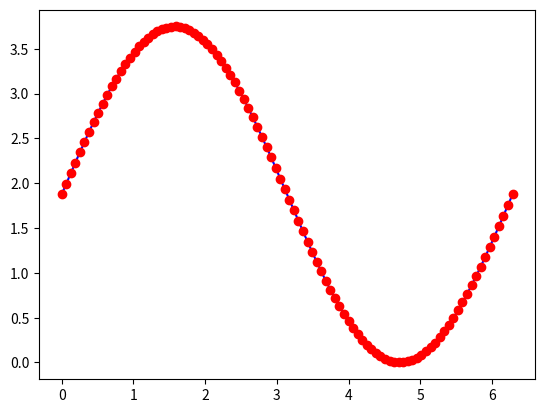

Here is the Python script that generated this plot: (Note: this script raises an exception after producing the figure.)
# ÖRNEKLEME
import numpy as np
import matplotlib.pyplot as plt

sf      = 100                    # kaç örnek alınacak

pi_n    = 1                     # grafikteki pi sayısı
A       = 1                     # grafiğin dikey öteleme miktarı
Gmin    = 0                     # grafiğin min değeri    
Glen    = 3.75                  # grafiğin dikey büyüklüğü
Gmax    = Gmin + Glen
scale   = Glen/2.               # ölçekleme parametresi

x   = np.linspace(0,pi_n*2*np.pi,1000)      # 0 ile 2*pi arasında 1000 nokta, örnek alınacak fonk.
y   = scale * (np.sin(x) + A) + Gmin
x2  = np.linspace(0,pi_n*2*np.pi,sf)
y2  = scale * (np.sin(x2) + A) + Gmin
plt.plot(x,y,"b-",x2,y2,"ro")
plt.grid(b=True, which='major', color='#666666', linestyle='-')
plt.show()